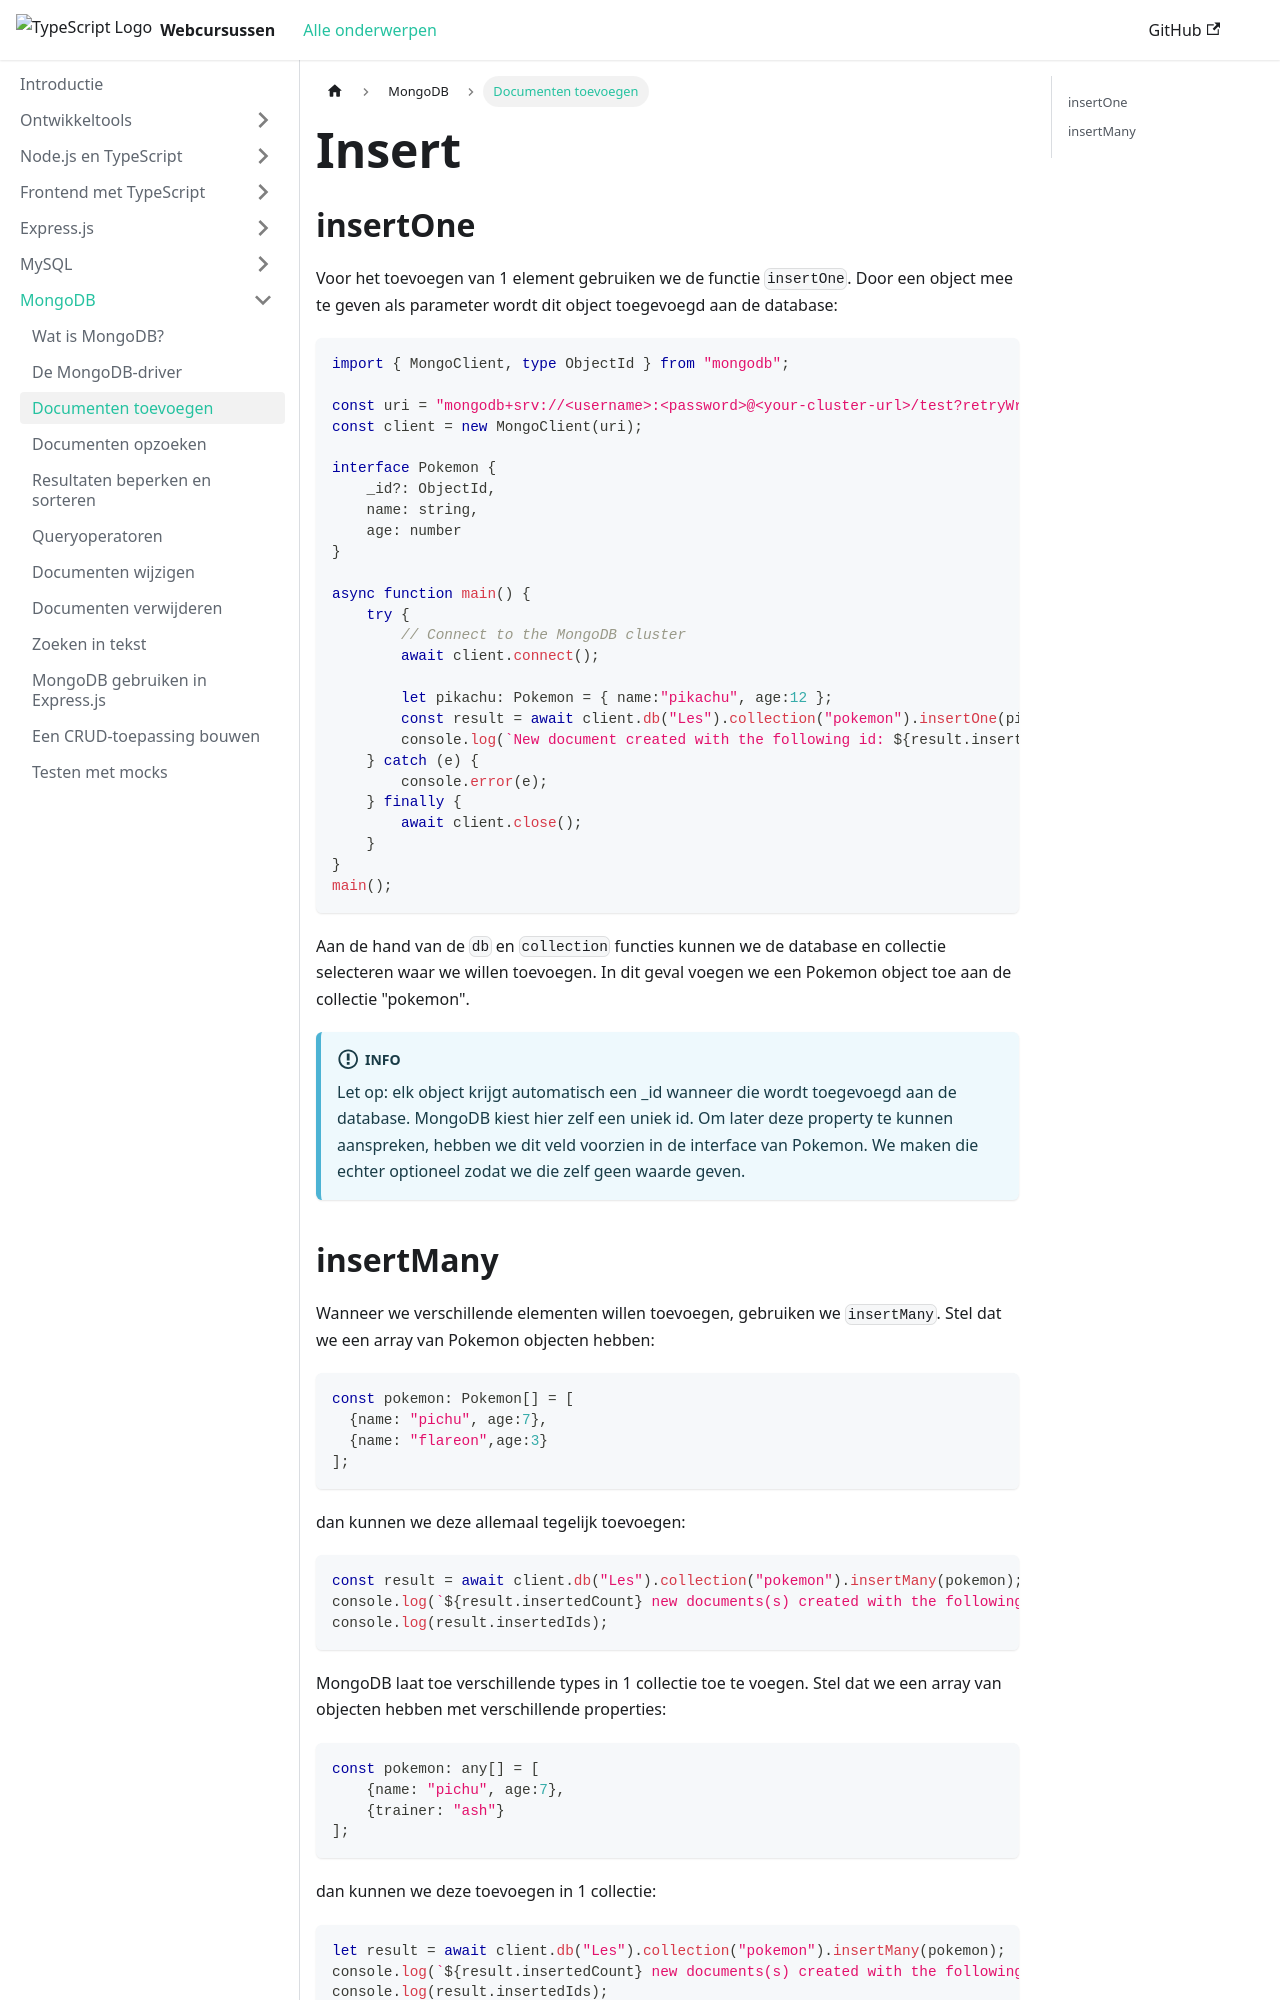

repository: JarnoB1998/web-monorepo-docusaurus · page: mongodb/insert.html · generator: docusaurus

# Insert

## insertOne

Voor het toevoegen van 1 element gebruiken we de functie `insertOne`. Door een object mee te geven als parameter wordt dit object toegevoegd aan de database:

```typescript
import { MongoClient, type ObjectId } from "mongodb";

const uri = "mongodb+srv://<username>:<password>@<your-cluster-url>/test?retryWrites=true&w=majority";
const client = new MongoClient(uri);

interface Pokemon {
    _id?: ObjectId,
    name: string,
    age: number
}

async function main() {
    try {
        // Connect to the MongoDB cluster
        await client.connect();
 
        let pikachu: Pokemon = { name:"pikachu", age:12 };
        const result = await client.db("Les").collection("pokemon").insertOne(pikachu);
        console.log(`New document created with the following id: ${result.insertedId}`);
    } catch (e) {
        console.error(e);
    } finally {
        await client.close();
    }
}
main();
```

Aan de hand van de `db` en `collection` functies kunnen we de database en collectie selecteren waar we willen toevoegen. In dit geval voegen we een Pokemon object toe aan de collectie "pokemon".

:::info
Let op: elk object krijgt automatisch een \_id wanneer die wordt toegevoegd aan de database. MongoDB kiest hier zelf een uniek id. Om later deze property te kunnen aanspreken, hebben we dit veld voorzien in de interface van Pokemon. We maken die echter optioneel zodat we die zelf geen waarde geven.
:::
